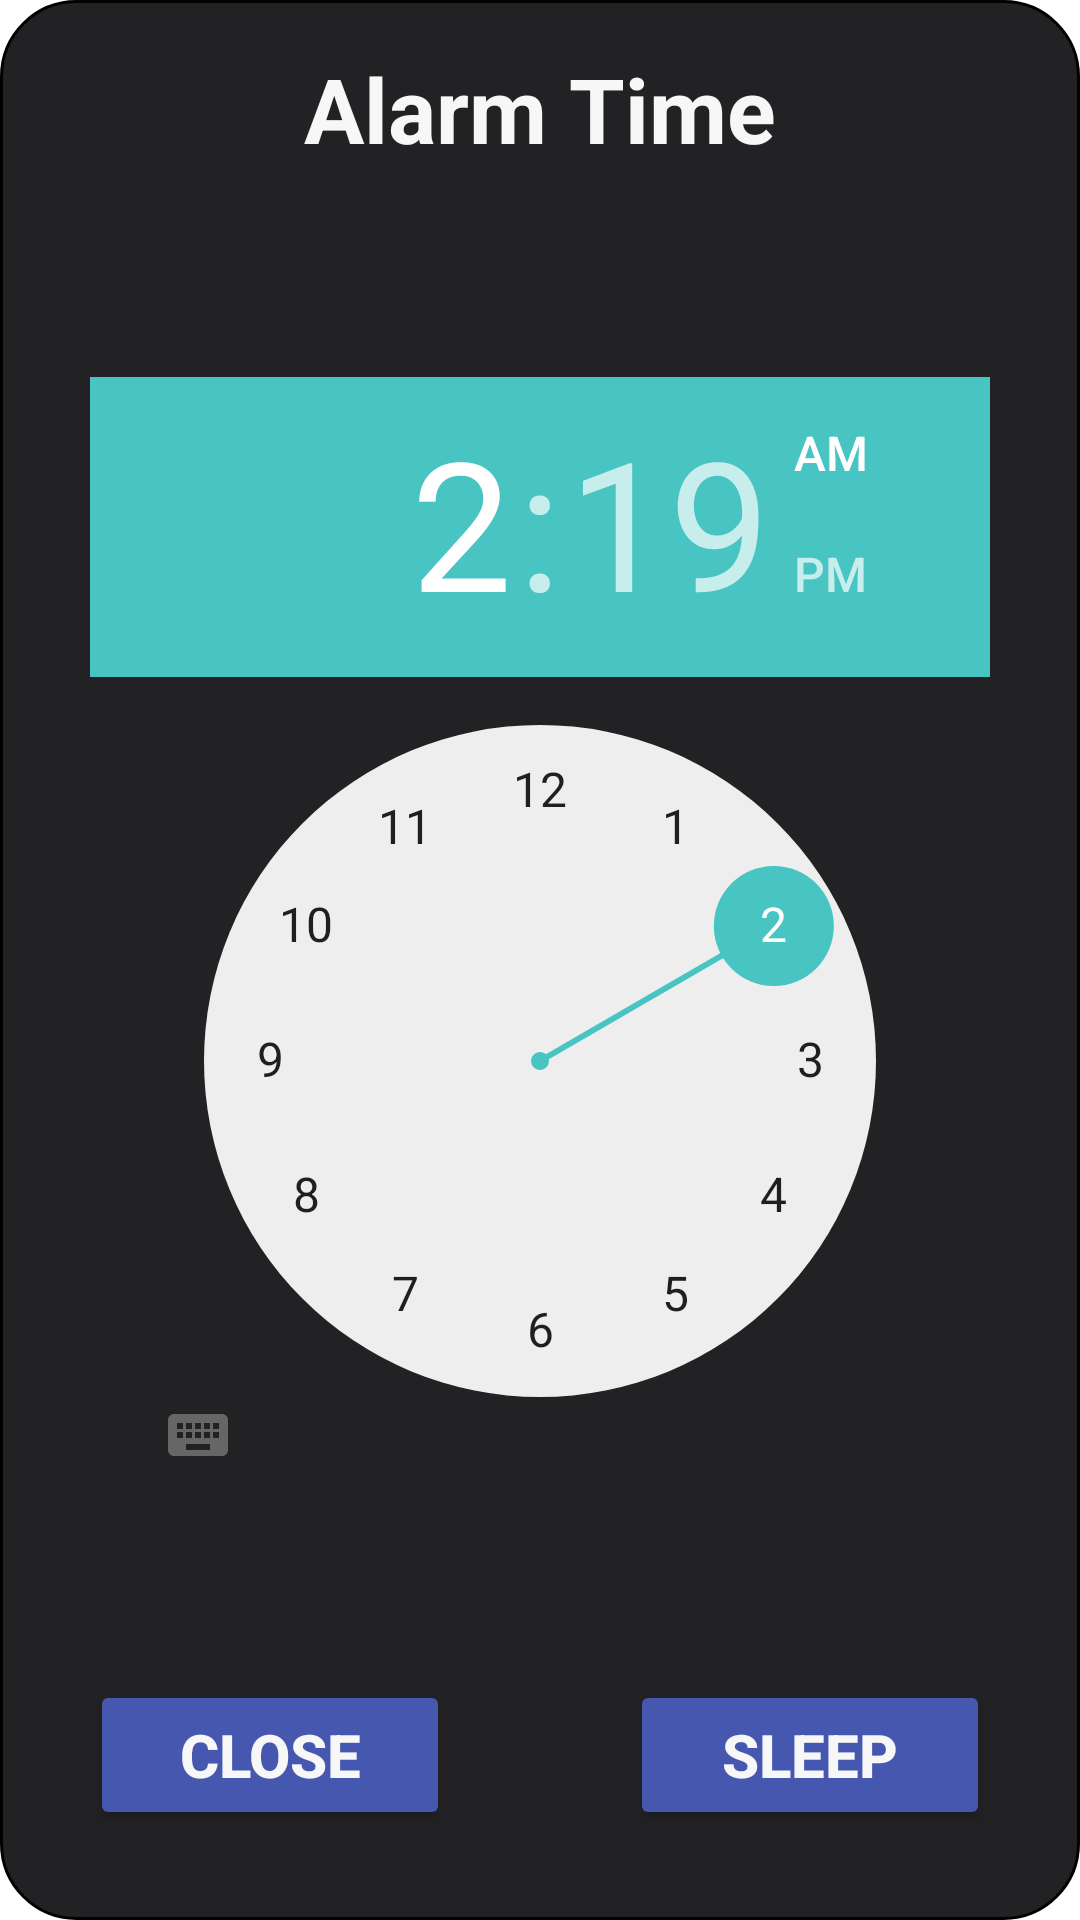

Layout XML and referenced resources for this Android screen:
<!-- AndroidManifest.xml: application theme Theme.SmartBell -->
<!-- res/layout/fragment_clock.xml -->
<?xml version="1.0" encoding="utf-8"?>
<androidx.constraintlayout.widget.ConstraintLayout xmlns:android="http://schemas.android.com/apk/res/android"
    xmlns:app="http://schemas.android.com/apk/res-auto"
    xmlns:tools="http://schemas.android.com/tools"
    android:layout_width="350dp"
    android:layout_height="550dp"
    android:layout_marginLeft="15dp"
    android:layout_marginRight="15dp"
    android:background="@drawable/round"
    tools:context=".Clock">

    <TextView
        android:id="@+id/clockTitle"
        android:layout_width="wrap_content"
        android:layout_height="wrap_content"

        android:layout_marginTop="16dp"
        android:gravity="center"
        android:text="Alarm Time"
        android:textColor="@color/texting"
        android:textSize="30dp"

        android:textStyle="bold"
        app:layout_constraintEnd_toEndOf="parent"
        app:layout_constraintStart_toStartOf="parent"
        app:layout_constraintTop_toTopOf="parent" />

    <TimePicker
        android:id="@+id/clockTimePicker"
        android:layout_width="300dp"
        android:layout_height="365dp"
        android:headerBackground="@color/clock"
        android:numbersSelectorColor="@color/clock"
        app:layout_constraintBottom_toTopOf="@+id/linearLayout4"
        app:layout_constraintEnd_toEndOf="parent"
        app:layout_constraintStart_toStartOf="parent"
        app:layout_constraintTop_toBottomOf="@+id/clockTitle" />

    <LinearLayout
        android:id="@+id/linearLayout4"
        android:layout_width="match_parent"
        android:layout_height="50dp"
        android:layout_marginBottom="30dp"

        android:orientation="horizontal"
        app:layout_constraintBottom_toBottomOf="parent"
        app:layout_constraintEnd_toEndOf="parent"
        app:layout_constraintStart_toStartOf="parent">

        <Button
            android:id="@+id/clockClose"
            android:layout_width="match_parent"
            android:layout_height="match_parent"
            android:layout_marginLeft="30dp"

            android:layout_marginRight="30dp"
            android:layout_weight=".5"

            android:backgroundTint="@color/details"
            android:gravity="center"
            android:text="CLOSE"
            android:textColor="@color/texting"
            android:textSize="20dp"
            android:textStyle="bold" />

        <Button
            android:id="@+id/clockDone"
            android:layout_width="match_parent"
            android:layout_height="match_parent"
            android:layout_marginLeft="30dp"

            android:layout_marginRight="30dp"
            android:layout_weight=".5"

            android:backgroundTint="@color/details"
            android:gravity="center"
            android:text="Sleep"
            android:textColor="@color/texting"
            android:textSize="20dp"
            android:textStyle="bold" />

    </LinearLayout>

</androidx.constraintlayout.widget.ConstraintLayout>
<!-- resources referenced by this layout -->
<resources>
  <color name="clock">#48C4C2</color>
  <color name="details">#4657AF</color>
  <color name="texting">#f7f7f7</color>
  <!-- drawable round (drawable) -->
  <?xml version="1.0" encoding="utf-8"?>
  
  <shape xmlns:android="http://schemas.android.com/apk/res/android"
      android:shape="rectangle" >
  
      
      <corners
          android:radius="25dp" />
      <solid android:color="@color/padding"/>
      <stroke android:width="0.9dp"
          android:color="@color/black" />
      
  
      <size
          android:height="40dp"
          android:width="40dp" />
      
  </shape>
  <style name="Theme.SmartBell" parent="Theme.MaterialComponents.DayNight.NoActionBar">
          
          <item name="colorPrimary">@color/bg</item>
          <item name="colorPrimaryVariant">@color/padding</item>
          <item name="colorOnPrimary">@color/white</item>
          
          <item name="colorSecondary">@color/extra</item>
          <item name="colorSecondaryVariant">@color/clock</item>
          <item name="colorOnSecondary">@color/black</item>
          
          <item name="android:statusBarColor" tools:targetApi="l">@color/details</item>
          
      </style>
  <color name="padding">#222224</color>
  <color name="black">#FF000000</color>
  <color name="bg">#0B0B0B</color>
  <color name="white">#FFFFFFFF</color>
  <color name="extra">#2e2e30</color>
</resources>
